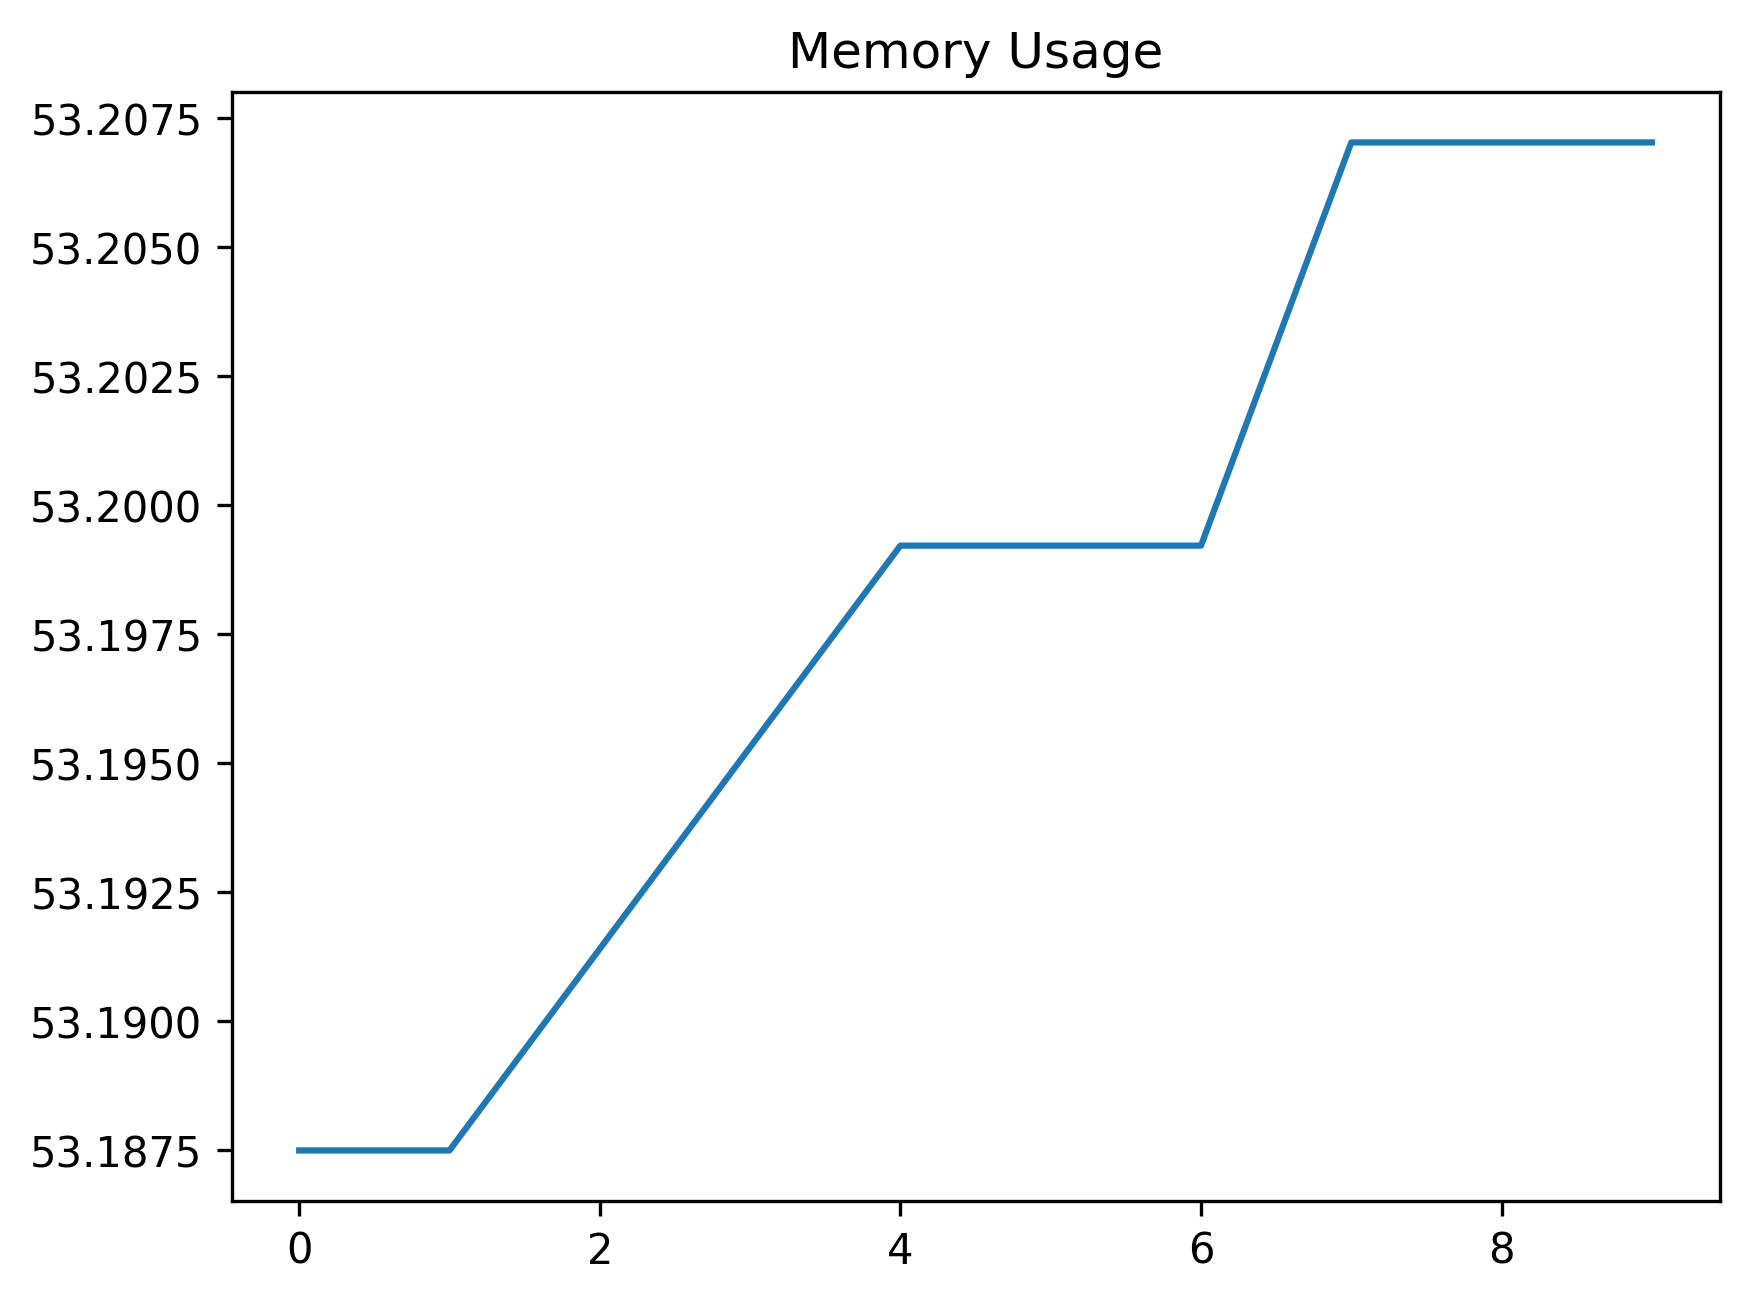

The table this chart was drawn from, first rows:
date_time, name, memory
2024-02-12 16:42:00.008365, start, 53.19
2024-02-12 16:42:00.525118, wait_for_login_tab_to_open_two_items, 53.19
2024-02-12 16:42:00.541969, swap_to_new_tab, 53.19
2024-02-12 16:42:02.797246, wait_for_user_name, 53.2
2024-02-12 16:42:03.404585, fill_in_user_name, 53.2
2024-02-12 16:42:04.233569, for_password_element, 53.2
2024-02-12 16:42:05.269642, fill_in_password, 53.2
2024-02-12 16:42:07.079999, stay_signed_in, 53.21
2024-02-12 16:42:07.110866, switch_to_default, 53.21
2024-02-12 16:42:11.315234, wait_for_main, 53.21
